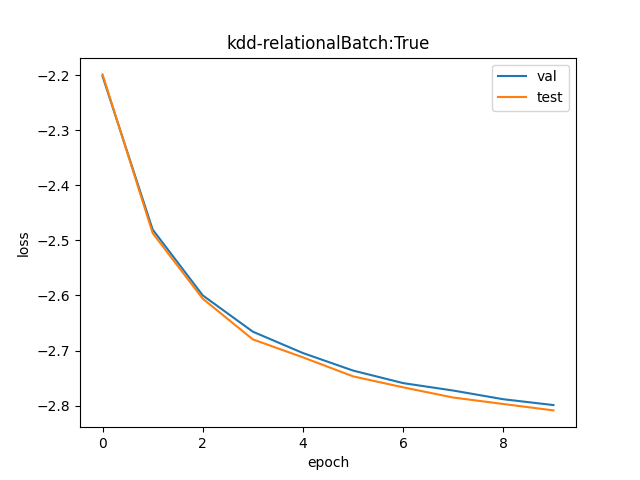

The table this chart was drawn from, first rows:
val, test
0.1106, 0.1109
0.08371, 0.08318
0.07428, 0.07384
0.06955, 0.06858
0.0669, 0.06638
0.0648, 0.06413
0.06335, 0.06286
0.0625, 0.06171
0.06152, 0.06099
0.06087, 0.06028
